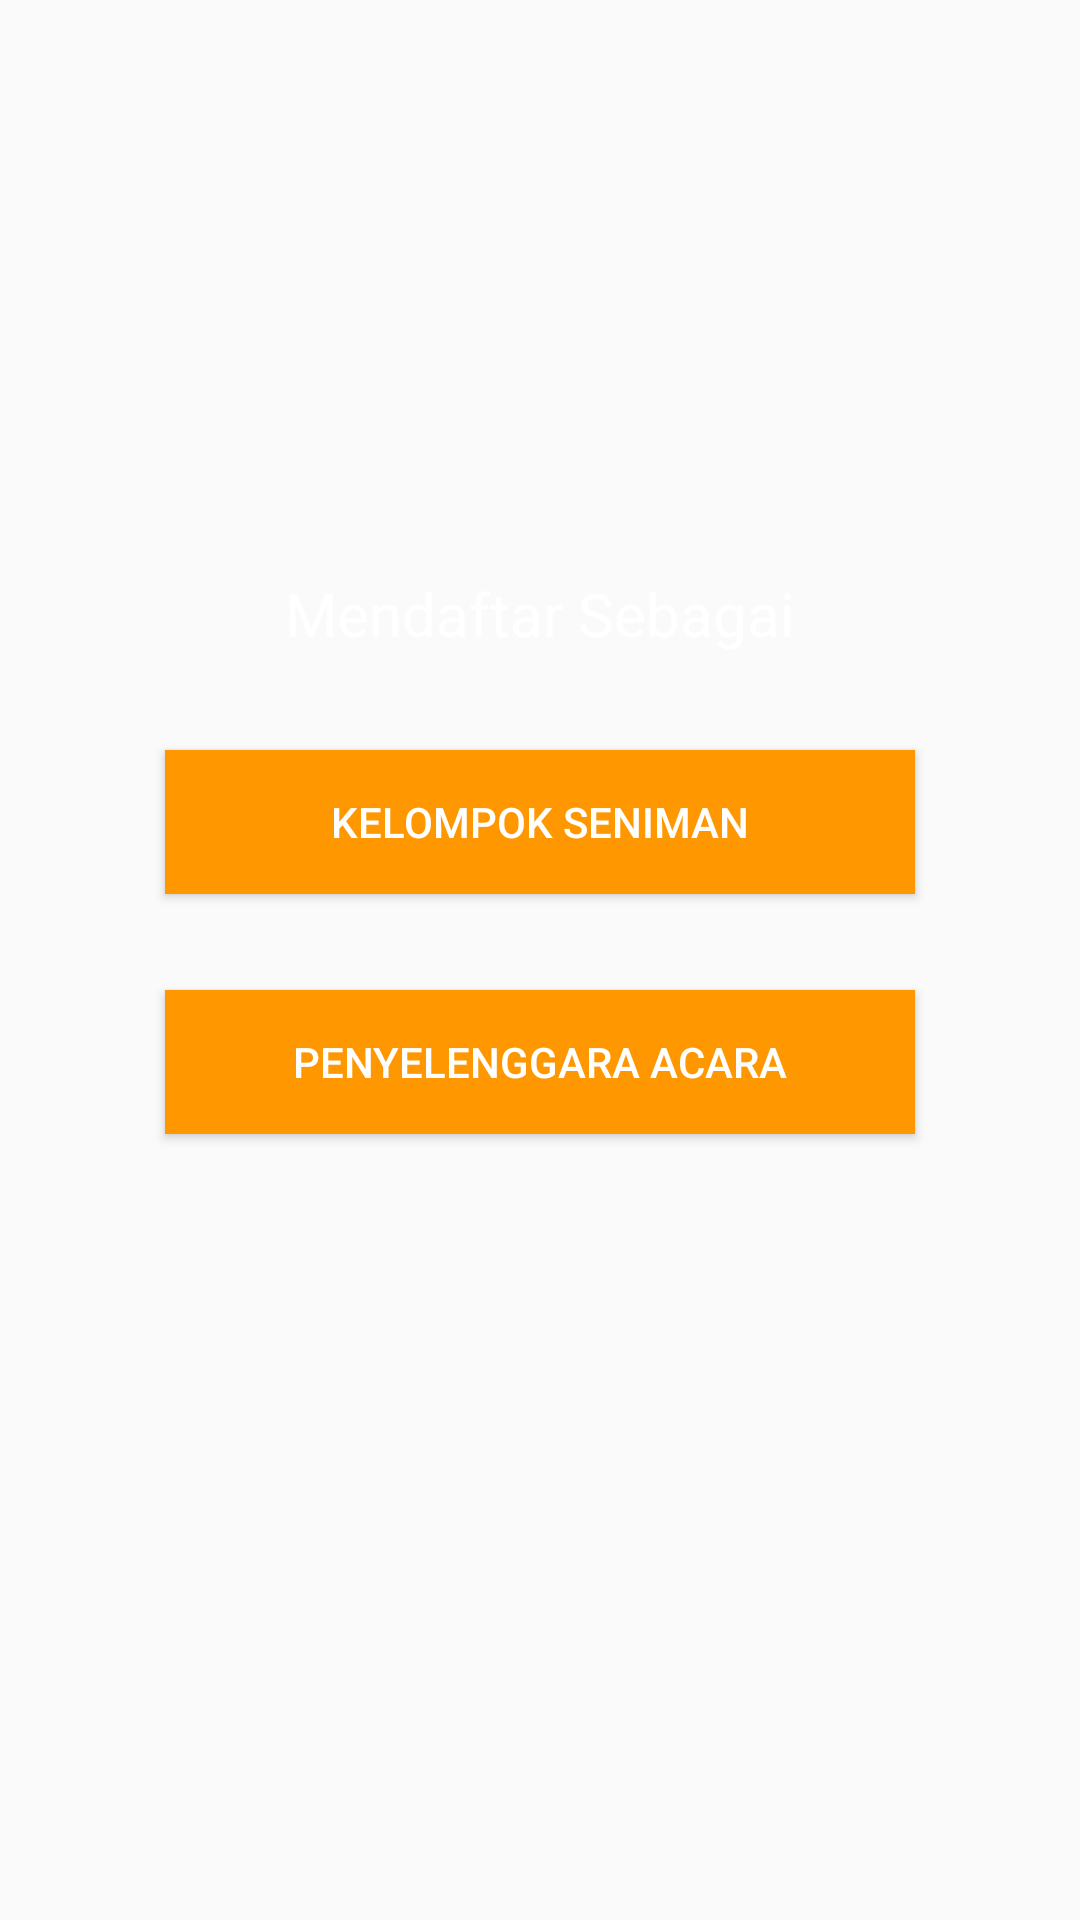

Produce the Android XML layout that renders to this screen, including the resource entries it uses.
<!-- AndroidManifest.xml: application theme AppTheme.NoActionBar -->
<!-- res/layout/register_choose.xml -->
<?xml version="1.0" encoding="utf-8"?>
<android.support.constraint.ConstraintLayout xmlns:android="http://schemas.android.com/apk/res/android"
    xmlns:app="http://schemas.android.com/apk/res-auto"
    xmlns:tools="http://schemas.android.com/tools"
    android:layout_width="match_parent"
    android:layout_height="match_parent"
    tools:context=".LoginActivity">


    <ImageView
        android:id="@+id/imageView5"
        android:layout_width="0dp"
        android:layout_height="0dp"
        android:background="@drawable/bg_main"
        app:layout_constraintBottom_toBottomOf="parent"
        app:layout_constraintEnd_toEndOf="parent"
        app:layout_constraintStart_toStartOf="parent"
        app:layout_constraintTop_toTopOf="parent" />

    <Button
        android:id="@+id/register_choose_seniman"
        android:layout_width="250dp"
        android:layout_height="wrap_content"
        android:layout_marginBottom="8dp"
        android:layout_marginEnd="8dp"
        android:layout_marginStart="8dp"
        android:layout_marginTop="8dp"
        android:background="@color/colorAccent"
        android:text="@string/seniman"
        android:textColor="@color/colorWhiteText"
        app:layout_constraintBottom_toBottomOf="parent"
        app:layout_constraintEnd_toEndOf="parent"
        app:layout_constraintStart_toStartOf="parent"
        app:layout_constraintTop_toTopOf="parent"
        app:layout_constraintVertical_bias="0.42000002" />

    <Button
        android:id="@+id/register_choose_eo"
        android:layout_width="250dp"
        android:layout_height="wrap_content"
        android:layout_marginEnd="8dp"
        android:layout_marginStart="8dp"
        android:layout_marginTop="32dp"
        android:background="@color/colorAccent"
        android:text="@string/penyelenggaraacara"
        android:textColor="@color/colorWhiteText"
        app:layout_constraintEnd_toEndOf="parent"
        app:layout_constraintStart_toStartOf="parent"
        app:layout_constraintTop_toBottomOf="@+id/register_choose_seniman" />

    <TextView
        android:id="@+id/textView2"
        android:layout_width="wrap_content"
        android:layout_height="wrap_content"
        android:layout_marginBottom="32dp"
        android:layout_marginEnd="8dp"
        android:layout_marginStart="8dp"
        android:text="Mendaftar Sebagai"
        android:textColor="@color/colorWhiteText"
        android:textSize="20sp"
        app:layout_constraintBottom_toTopOf="@+id/register_choose_seniman"
        app:layout_constraintEnd_toEndOf="parent"
        app:layout_constraintStart_toStartOf="parent" />
</android.support.constraint.ConstraintLayout>
<!-- resources referenced by this layout -->
<resources>
  <color name="colorAccent">#ff9800</color>
  <color name="colorWhiteText">#FFFFFF</color>
  <string name="penyelenggaraacara">Penyelenggara Acara</string>
  <string name="seniman">Kelompok Seniman</string>
  <style name="AppTheme.NoActionBar">
          <item name="windowActionBar">false</item>
          <item name="windowNoTitle">true</item>
      </style>
</resources>
